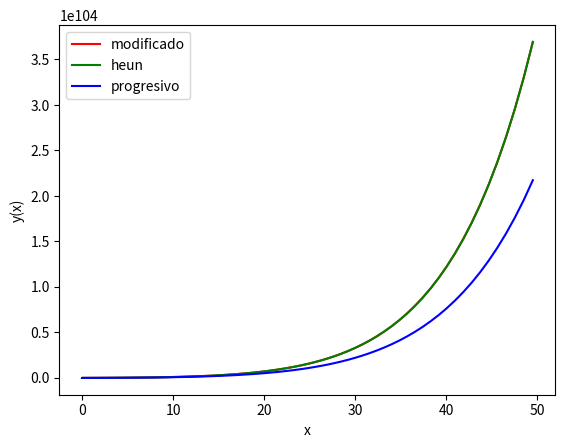

Write the Python code that produced this figure.
import numpy as np
import matplotlib.pyplot as plt

x0 = 0.0
xf = 1.0
y0 = 10**100
N = 100
h = 0.01

k = 1
c = 0.01

def f(x, y, k, c):
    return k*y**(1+c)

def progresivo():
    X = np.zeros(N + 1)
    Y = np.zeros(N + 1)

    X[0] = x0
    Y[0] = y0

    for n in range(N):
        
        if n==0:
            y = y0 + h*f(x0, y0, k, c)
            x = x0 + h*n
            X[n+1] = x
            Y[n+1] = y

        else:
            y = y + h*f(x, y, k, c)
            x = x + h*n
            X[n+1] = x
            Y[n+1] = y
    return (X, Y)

def modificado():
    X = np.zeros(N + 1)
    Y = np.zeros(N + 1)

    X[0] = x0
    Y[0] = y0

    for n in range(N):
        
        if n==0:
            xT = x0 + h/2
            yT = y0 + (h/2)*f(x0, y0, k, c)
            y = y0 + h* f(xT, yT, k, c)
            x = x0 + h*n
            X[n+1] = x
            Y[n+1] = y

        else:
            xT = x + h/2
            yT = y + (h/2)*f(x, y, k, c)
            y = y + h * f(xT, yT, k, c)
            x = x + h*n
            X[n+1] = x
            Y[n+1] = y
    return (X, Y)


def heun():
    X = np.zeros(N + 1)
    Y = np.zeros(N + 1)

    X[0] = x0
    Y[0] = y0

    for n in range(N):
        
        if n==0:
            yT = y0 + h*f(x0, y0, k, c)
            x = x0 + h*n
            y = y0 + (h/2) * (f(x0, y0, k, c) + f(x0, yT, k, c))
            X[n+1] = x
            Y[n+1] = y
        else:
            yT = y + h*f(x, y, k, c)
            x = x + h*n
            y = y + (h/2) * (f(x, y, k, c) + f(x, yT, k, c))
            X[n+1] = x
            Y[n+1] = y
    return (X, Y)

"""
plt.plot(x,y1,label='k=-1.0',color='red')
plt.plot(x,y2,label='k=0.3',color='green')
plt.plot(x,y3,label='k=1.0',color='blue')
plt.xlabel('x')
plt.ylabel('y(x)')
plt.legend()
plt.show()
"""

plt.plot(modificado()[0], modificado()[1], label='modificado', color='red')
plt.plot(heun()[0], heun()[1], label='heun', color='green')
plt.plot(progresivo()[0], progresivo()[1], label='progresivo', color='blue')
plt.xlabel('x')
plt.ylabel('y(x)')
plt.legend()
plt.show()